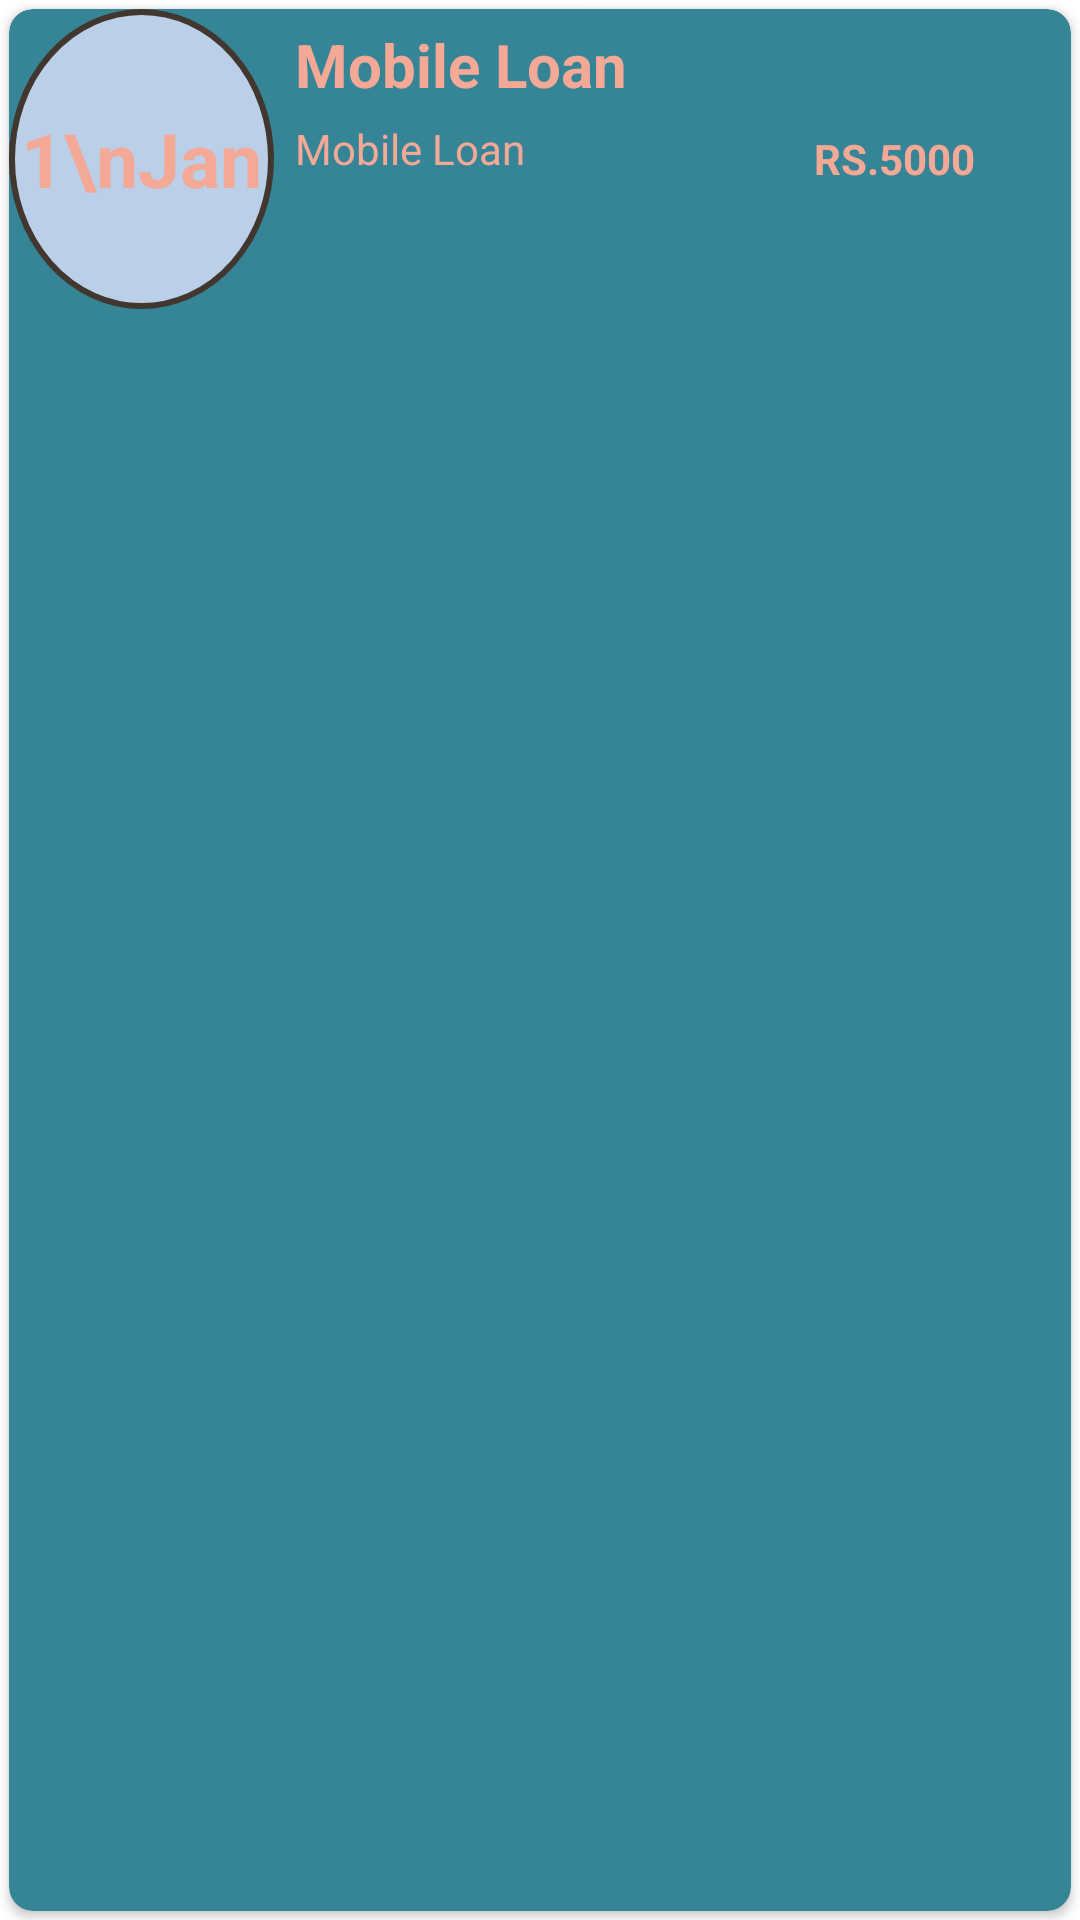

Write the Android layout XML for this screen, with the resource values it uses.
<!-- AndroidManifest.xml: application theme Theme.EmiReminderFinal -->
<!-- res/layout/custom_row.xml -->
<?xml version="1.0" encoding="utf-8"?>
<LinearLayout xmlns:android="http://schemas.android.com/apk/res/android"
    xmlns:app="http://schemas.android.com/apk/res-auto"
    android:layout_width="match_parent"
    android:layout_height="wrap_content">

    <androidx.cardview.widget.CardView
        android:id="@+id/card_view"
        android:layout_width="match_parent"
        android:layout_height="match_parent"
        android:layout_margin="3dp"
        android:elevation="5dp"
        app:cardBackgroundColor="@color/normal_back"
        app:cardCornerRadius="8dp">

        <LinearLayout
            android:layout_width="match_parent"
            android:layout_height="100dp"
            android:orientation="horizontal"
            android:weightSum="10">

            <TextView
                android:id="@+id/txt_date"
                android:layout_width="0dp"
                android:layout_height="match_parent"
                android:layout_weight="2.5"
                android:background="@drawable/circle"
                android:gravity="center"
                android:text="1\nJan"
                android:textColor="@color/normal_text"
                android:textSize="25sp"
                android:textStyle="bold" />

            <ImageView
                android:id="@+id/img_check_completed"
                android:layout_width="0dp"
                android:layout_height="match_parent"
                android:layout_weight="2.5"
                android:src="@drawable/ic_baseline_check_circle_24"
                android:visibility="gone" />

            <View
                android:layout_width="0dp"
                android:layout_height="match_parent"
                android:layout_weight="0.2" />

            <LinearLayout
                android:layout_width="0dp"
                android:layout_height="match_parent"
                android:layout_weight="4.5"
                android:orientation="vertical">

                <TextView
                    android:id="@+id/txt_emi_name"
                    android:layout_width="match_parent"
                    android:layout_height="wrap_content"
                    android:layout_marginTop="5dp"
                    android:text="Mobile Loan"
                    android:textColor="@color/normal_text"
                    android:textSize="20dp"
                    android:textStyle="bold" />

                <TextView
                    android:id="@+id/txt_emi_dis"
                    android:layout_width="match_parent"
                    android:layout_height="wrap_content"
                    android:layout_marginTop="5dp"
                    android:text="Mobile Loan"
                    android:textColor="@color/normal_text" />

            </LinearLayout>

            <TextView
                android:layout_width="0dp"
                android:layout_height="match_parent"
                android:layout_weight="1"
                android:gravity="center|end"
                android:text="RS."
                android:textColor="@color/normal_text"
                android:textStyle="bold" />

            <TextView
                android:id="@+id/txt_emi_rs"
                android:layout_width="0dp"
                android:layout_height="match_parent"
                android:layout_weight="1.5"
                android:gravity="center|start"
                android:text="5000"
                android:textColor="@color/normal_text"
                android:textStyle="bold" />
        </LinearLayout>
    </androidx.cardview.widget.CardView>
</LinearLayout>
<!-- resources referenced by this layout -->
<resources>
  <color name="normal_back">#358597</color>
  <color name="normal_text">#F4A896</color>
  <!-- drawable circle (drawable) -->
  <shape xmlns:android="http://schemas.android.com/apk/res/android"
      android:shape="oval">
  
      <solid android:color="#BBD0E8" />
  
      <size
          android:height="60dp"
          android:width="60dp" />
      <stroke
          android:width="2dp"
          android:color="#42372F" />
  </shape>
  <!-- drawable ic_baseline_check_circle_24 (drawable-v24) -->
  <vector android:height="24dp" android:tint="#31FF00"
      android:viewportHeight="24" android:viewportWidth="24"
      android:width="24dp" xmlns:android="http://schemas.android.com/apk/res/android">
      <path android:fillColor="@android:color/white" android:pathData="M12,2C6.48,2 2,6.48 2,12s4.48,10 10,10 10,-4.48 10,-10S17.52,2 12,2zM10,17l-5,-5 1.41,-1.41L10,14.17l7.59,-7.59L19,8l-9,9z"/>
  </vector>
  <style name="Theme.EmiReminderFinal" parent="Theme.MaterialComponents.DayNight.DarkActionBar">
          
          <item name="colorPrimary">@color/purple_500</item>
          <item name="colorPrimaryVariant">@color/purple_700</item>
          <item name="colorOnPrimary">@color/white</item>
          
          <item name="colorSecondary">@color/teal_200</item>
          <item name="colorSecondaryVariant">@color/teal_700</item>
          <item name="colorOnSecondary">@color/black</item>
          
          <item name="android:statusBarColor" tools:targetApi="l">?attr/colorPrimaryVariant</item>
          
      </style>
  <color name="purple_500">#FF6200EE</color>
  <color name="purple_700">#FF3700B3</color>
  <color name="white">#FFFFFFFF</color>
  <color name="teal_200">#FF03DAC5</color>
  <color name="teal_700">#FF018786</color>
  <color name="black">#FF000000</color>
</resources>
